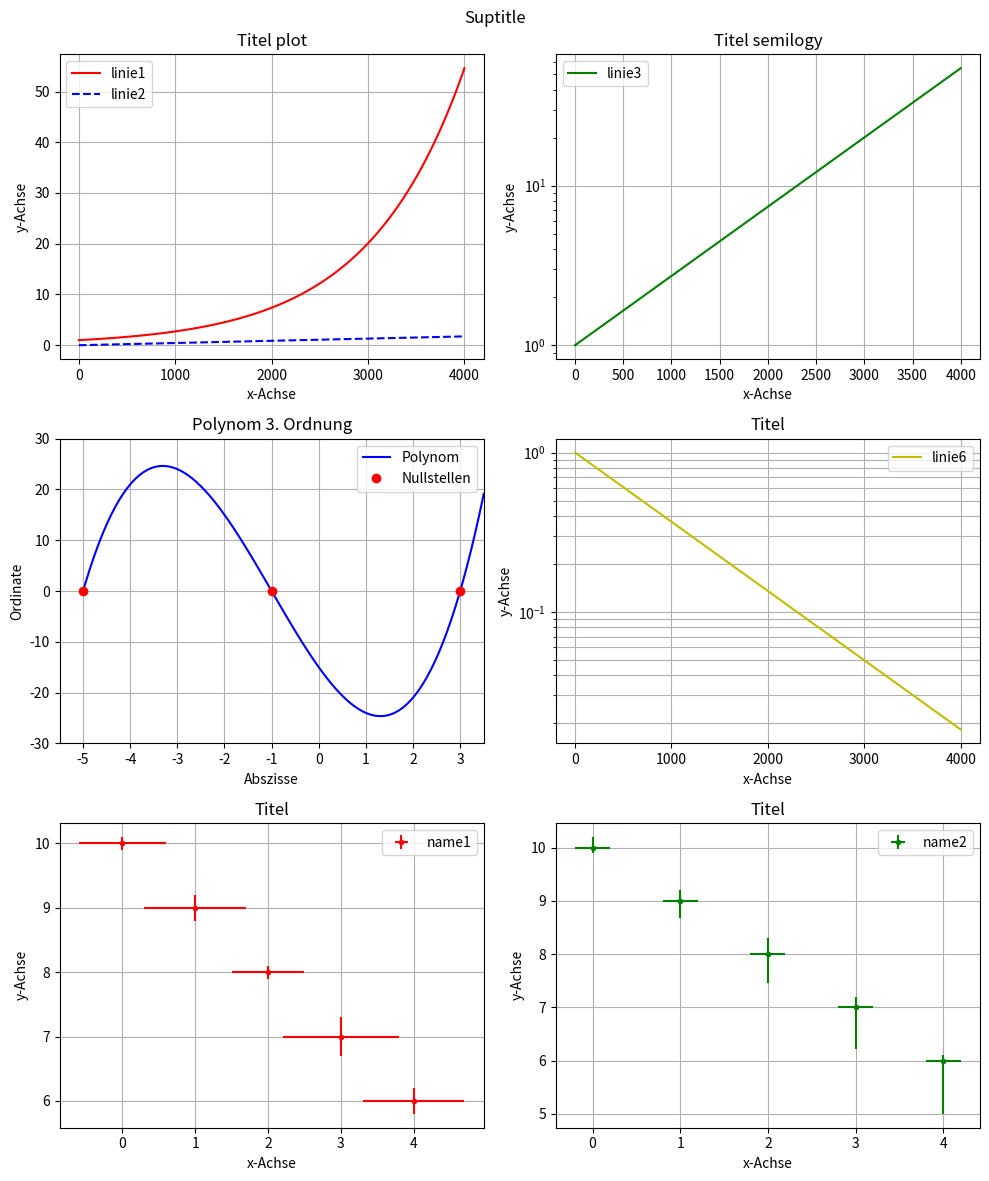

This figure's Python source:
#!/usr/bin/python3

#========================================================
# A script to demonstrate various plotting options.
# The resulting figure will be saved as plotsoutput.png
#========================================================

import matplotlib.pyplot as plt
import numpy as np




#=================
# create figure
#=================

fig = plt.figure(facecolor='white', figsize=(10,12))
# mit figure() wird bei jedem Setzen eine neue Graphik aufgemacht
# other options: facecolor='somecolor', figsize=(widthininches,heightininches), dpi=somenint


# add supertitle for the whole picture
fig.suptitle("Suptitle")


#some bullshit we want to plot
x=np.linspace(0,4000,100)
f=np.exp(x/1000)
g=np.exp(-x/1000)



# add subplots
rows=3
columns=2






#============
# Plot 1
#============

ax1=plt.subplot(rows, columns, 1)

ax1.plot(x,f,'r',label='linie1')
ax1.plot(x,np.log10(f),'b--',label='linie2')

ax1.set_xlabel('x-Achse')
ax1.set_ylabel('y-Achse')
ax1.set_title('Titel plot')
ax1.legend(loc=0)
ax1.grid()
ax1.set_xticks(range(0,4001,1000)) #x-Achsen-Ticks setzen







#============
# Plot 2
#============

ax2 = plt.subplot(rows,columns,2)

ax2.semilogy(x,f,'g',label='linie3')

ax2.set_xlabel('x-Achse')
ax2.set_ylabel('y-Achse')
ax2.set_title('Titel semilogy')
#ax2.set_xticks(range(0,4001,1000)) #x-Achsen-Ticks setzen
ax2.grid()
ax2.legend(loc=0)





#=========================================
# Plot3 Polynom mit Nullstellen und Grid
#=========================================

ax3 = plt.subplot(rows,columns,3)
a = np.linspace(-5,3.5,100)
C=[1, 3, -13, -15]
fx = np.polyval(C,a)

ax3.plot(a,fx,'b', label='Polynom')
ax3.plot(np.roots(C), np.zeros(len(np.roots(C))), 'ro', label='Nullstellen') #Nullstellen

ax3.axis([-5.5,3.5,-30,30])
ax3.grid() #Gitter
ax3.set_title('Polynom 3. Ordnung')
ax3.set_xlabel('Abszisse')
ax3.set_ylabel('Ordinate')
ax3.legend(loc=0)







#=========================================
# Plot4 Halblogarithmischer Plot
#=========================================

ax4 = plt.subplot(rows,columns,4)

ax4.semilogy(x,g,'y',label='linie6')

ax4.set_xticks(range(0,4001,1000)) #x-Achsen-Ticks setzen
ax4.set_xlabel('x-Achse')
ax4.set_ylabel('y-Achse')
ax4.set_title('Titel')
ax4.grid(which='both')
ax4.legend(loc=0)


x = range(0, 5, 1)
y = [10,9,8,7,6] 







#=========================================
# Plot5 - Fehlerplot 1
#=========================================

ax5=plt.subplot(rows,columns,5)

xerr = [0.6,0.7,0.5,0.8,0.7] 
yerr = [0.1,0.2,0.1,0.3,0.2] 

ax5.errorbar(x, y, 
        yerr = yerr,
        xerr = xerr,
        fmt='r.', 
        label='name1')

ax5.set_xlabel('x-Achse')
ax5.set_ylabel('y-Achse')
ax5.set_title('Titel')
ax5.grid()
ax5.legend(loc=0)





#========================
# Plot6 - Fehlerplot 2
#========================
ax6=plt.subplot(rows,columns,6)

yerr_upper =[0.2,0.2,0.3,0.2,0.1] 
yerr_lower = np.linspace(0.1, 1, 5)

ax6.errorbar(x, y, 
        yerr = (yerr_lower, yerr_upper), # different upper and lower values
        xerr=0.2, #constant error for x
        fmt='g.', 
        label='name2')

ax6.set_xlabel('x-Achse')
ax6.set_ylabel('y-Achse')
ax6.set_title('Titel')
ax6.grid()
ax6.legend(loc=0)





plt.tight_layout() #let python create a nice layout
print( "Figure created" )
    
    




#=================
# saving figure
#=================

outputfilename='plots.png'
print( "saving figure as "+outputfilename )
plt.savefig(outputfilename, format='png', transparent=False, dpi=100)

print( "done" )
plt.show()
plt.close()
